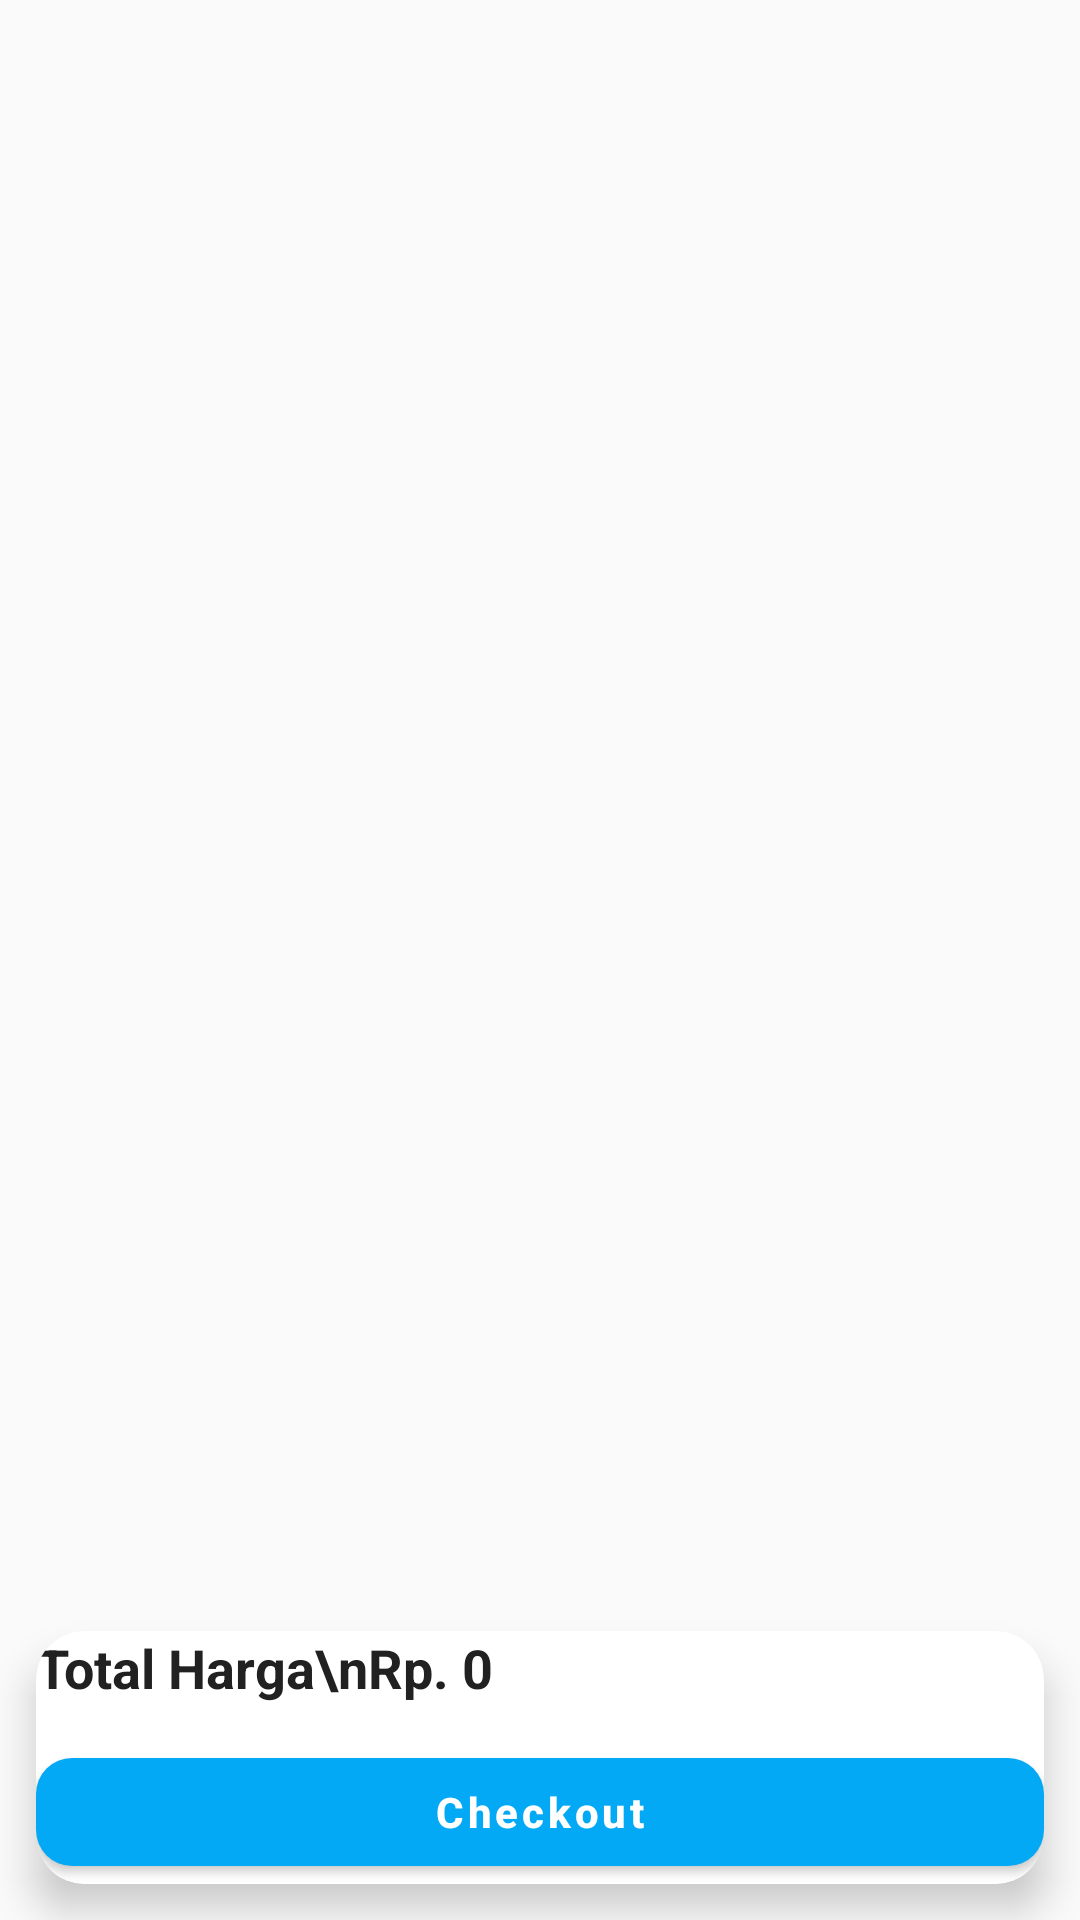

This screen was rendered from an Android layout file. Write that file and the resources it references.
<!-- AndroidManifest.xml: application theme Theme.UTS_A22202302984 -->
<!-- res/layout/fragment_order.xml -->
<?xml version="1.0" encoding="utf-8"?>
<androidx.constraintlayout.widget.ConstraintLayout xmlns:android="http://schemas.android.com/apk/res/android"
    xmlns:app="http://schemas.android.com/apk/res-auto"
    android:layout_width="match_parent"
    android:layout_height="match_parent"
    xmlns:tools="http://schemas.android.com/tools"
    android:background="#FAFAFA"
    tools:context=".ui.order.OrderFragment">

    
    <androidx.recyclerview.widget.RecyclerView
        android:id="@+id/recyclerOrder"
        android:layout_width="0dp"
        android:layout_height="0dp"
        android:clipToPadding="false"
        android:padding="8dp"
        app:layout_constraintTop_toTopOf="parent"
        app:layout_constraintBottom_toTopOf="@id/layoutTotal"
        app:layout_constraintStart_toStartOf="parent"
        app:layout_constraintEnd_toEndOf="parent" />

    
    <androidx.cardview.widget.CardView
        android:id="@+id/layoutTotal"
        android:layout_width="0dp"
        android:layout_height="wrap_content"
        android:layout_margin="12dp"
        android:padding="16dp"
        android:backgroundTint="#FFFFFF"
        app:cardCornerRadius="16dp"
        app:cardElevation="8dp"
        app:layout_constraintBottom_toBottomOf="parent"
        app:layout_constraintStart_toStartOf="parent"
        app:layout_constraintEnd_toEndOf="parent">

        <LinearLayout
            android:layout_width="match_parent"
            android:layout_height="wrap_content"
            android:orientation="vertical">

            <TextView
                android:id="@+id/tvBayar"
                android:layout_width="match_parent"
                android:layout_height="wrap_content"
                android:text="Total Harga\nRp. 0"
                android:textColor="#212121"
                android:textSize="18sp"
                android:textStyle="bold" />

            <com.google.android.material.button.MaterialButton
                android:id="@+id/btnCheckout"
                android:layout_width="match_parent"
                android:layout_height="wrap_content"
                android:layout_marginTop="12dp"
                android:text="Checkout"
                android:textAllCaps="false"
                android:textStyle="bold"
                android:textColor="@android:color/white"
                app:cornerRadius="12dp"
                app:backgroundTint="#03A9F4" />
        </LinearLayout>
    </androidx.cardview.widget.CardView>

</androidx.constraintlayout.widget.ConstraintLayout>
<!-- resources referenced by this layout -->
<resources>
  <style name="Theme.UTS_A22202302984" parent="Base.Theme.UTS_A22202302984" />
  <style name="Base.Theme.UTS_A22202302984" parent="Theme.MaterialComponents.DayNight.NoActionBar">
          
          <item name="colorPrimary">@color/colorPrimary</item>
          <item name="colorPrimaryVariant">@color/colorPrimaryDark</item>
          <item name="colorOnPrimary">@android:color/white</item>
          <item name="colorSecondary">@color/colorAccent</item>
  
      </style>
  <color name="colorPrimary">#2196F3</color>
  <color name="colorPrimaryDark">#1976D2</color>
  <color name="colorAccent">#03A9F4</color>
</resources>
